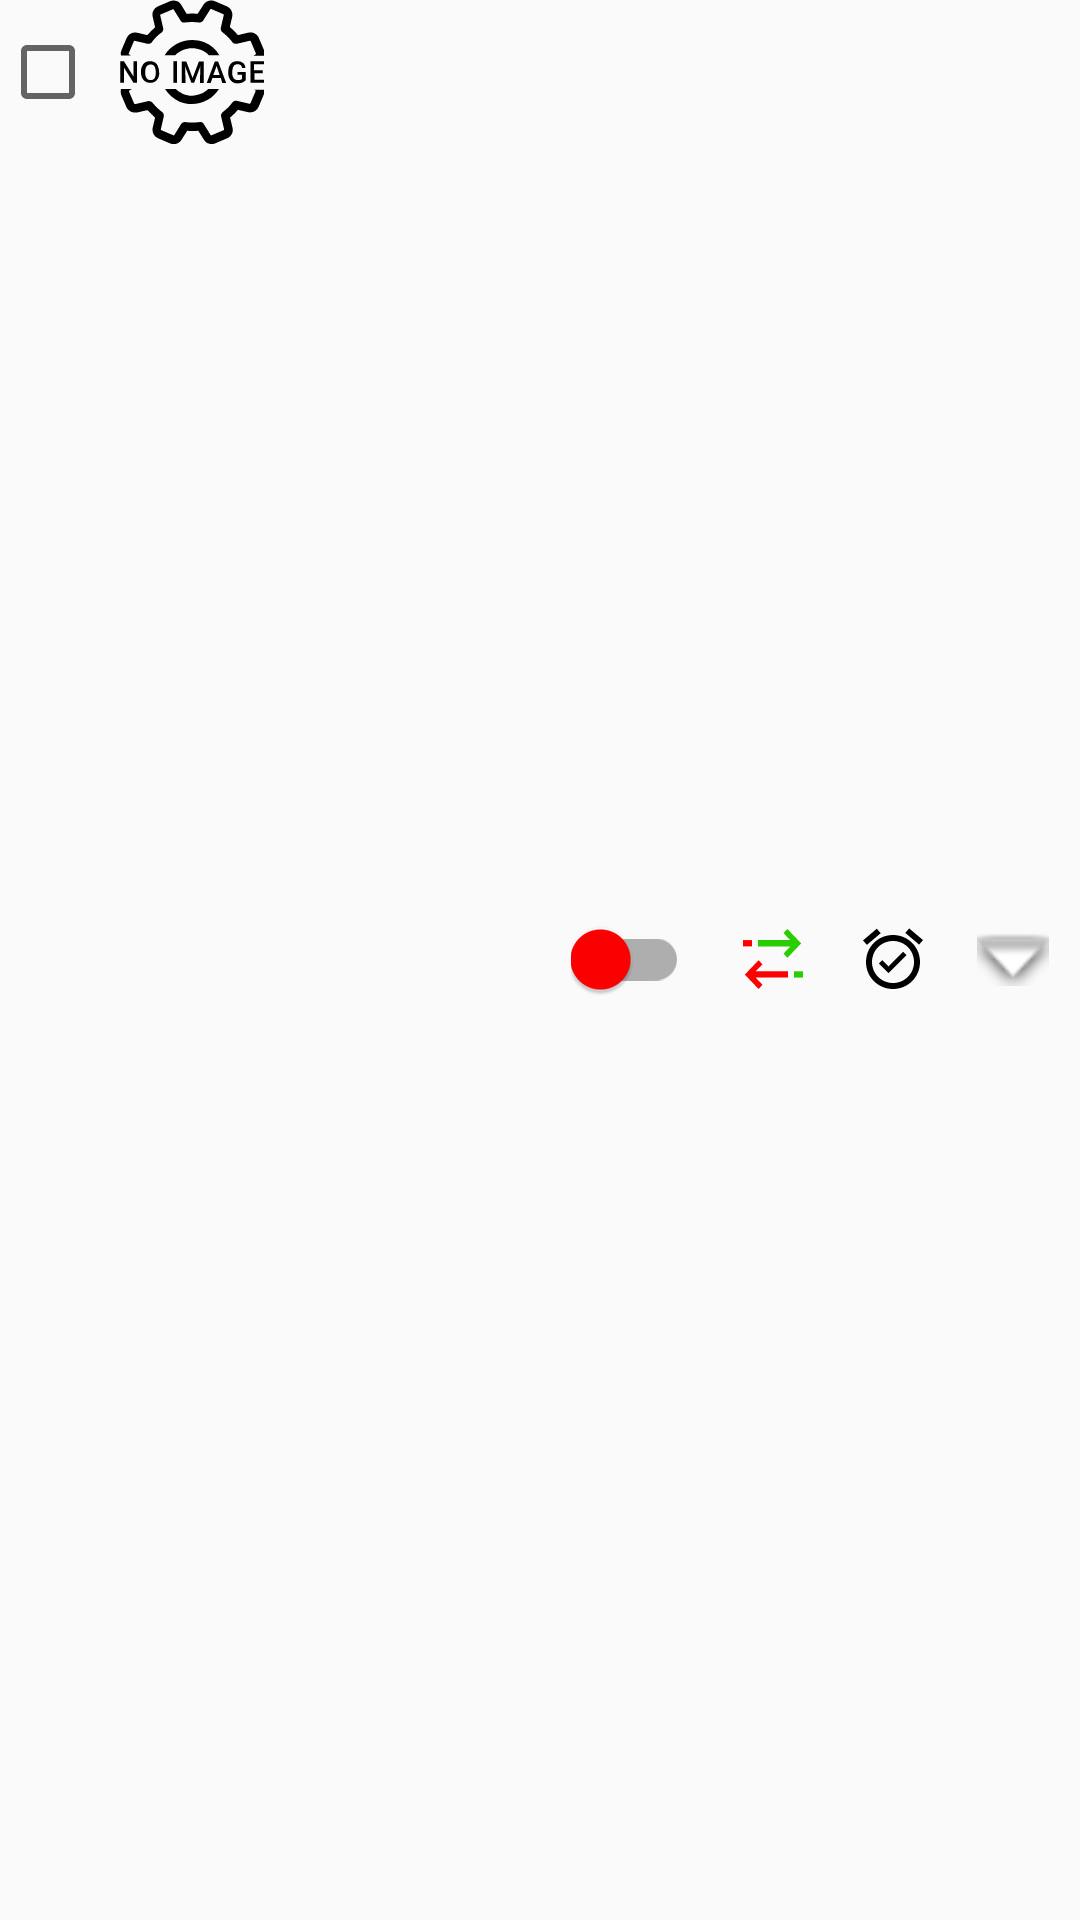

Write the Android layout XML for this screen, with the resource values it uses.
<!-- AndroidManifest.xml: application theme AppTheme -->
<!-- res/layout/device_item.xml -->
<?xml version="1.0" encoding="utf-8"?>
<LinearLayout xmlns:android="http://schemas.android.com/apk/res/android"
              xmlns:app="http://schemas.android.com/apk/res-auto"
              xmlns:tools="http://schemas.android.com/tools"
              android:layout_width="match_parent"
              android:layout_height="wrap_content"
              android:layout_marginBottom="8dp"
              android:layout_marginTop="8dp"
              android:orientation="horizontal">

    <LinearLayout
        android:layout_width="0dp"
        android:layout_height="wrap_content"
        android:layout_weight="1"
        android:orientation="horizontal">

        <CheckBox
            android:id="@+id/checkbox"
            android:layout_width="wrap_content"
            android:layout_height="wrap_content"
            android:layout_gravity="center_vertical"/>

        <ImageView
            android:layout_width="48dp"
            android:layout_height="48dp"
            android:layout_gravity="center_vertical"
            android:layout_marginLeft="8dp"
            android:contentDescription="@string/folder"
            app:srcCompat="@drawable/no_image_selected"/>

        <LinearLayout
            android:layout_width="wrap_content"
            android:layout_height="wrap_content"
            android:layout_marginLeft="8dp"
            android:layout_gravity="center_vertical"
            android:orientation="vertical">

            <TextView
                android:id="@+id/group_name"
                android:layout_width="match_parent"
                android:layout_height="wrap_content"
                android:textColor="@android:color/black"
                android:textStyle="bold"
                tools:text="Some group"/>

            <TextView
                android:id="@+id/group_status"
                android:layout_width="match_parent"
                android:layout_height="wrap_content"
                android:textColor="@android:color/darker_gray"
                tools:text="Some group"/>

        </LinearLayout>

    </LinearLayout>

    <LinearLayout
        android:layout_width="0dp"
        android:layout_height="wrap_content"
        android:layout_gravity="center_vertical"
        android:layout_weight="1"
        android:gravity="center">

        <android.support.v7.widget.SwitchCompat
            android:id="@+id/group_switch"
            android:layout_width="wrap_content"
            android:layout_height="wrap_content"
            android:background="@null"
            android:theme="@style/SwitchStyle"/>

        <ImageView
            android:id="@+id/group_swap_state"
            android:layout_width="24dp"
            android:layout_height="24dp"
            android:layout_marginLeft="16dp"
            android:contentDescription="@string/swap_group_state"
            app:srcCompat="@drawable/toggle_active"/>

        <ImageView
            android:id="@+id/clock"
            android:layout_width="24dp"
            android:layout_height="24dp"
            android:layout_marginLeft="16dp"
            android:contentDescription="@string/alarm_for_group"
            app:srcCompat="@drawable/alarm_activated"/>

        <ImageView
            android:id="@+id/lock"
            android:layout_width="24dp"
            android:layout_height="24dp"
            android:layout_marginLeft="16dp"
            android:contentDescription="@string/group_lock"
            android:src="@android:drawable/arrow_down_float"/>

    </LinearLayout>

</LinearLayout>
<!-- resources referenced by this layout -->
<resources>
  <!-- drawable alarm_activated (drawable) -->
  <vector xmlns:android="http://schemas.android.com/apk/res/android"
          android:width="24dp"
          android:height="24dp"
          android:viewportWidth="24.0"
          android:viewportHeight="24.0">
      <path
          android:fillColor="#FF000000"
          android:pathData="M22,5.7l-4.6,-3.9l-1.3,1.5l4.6,3.9L22,5.7zM7.9,3.4l-1.3,-1.5l-4.6,3.9l1.3,1.5L7.9,3.4zM12,4c-5,0 -9,4 -9,9s4,9 9,9c5,0 9,-4 9,-9S17,4 12,4zM12,20c-3.9,0 -7,-3.1 -7,-7s3.1,-7 7,-7s7,3.1 7,7S15.9,20 12,20zM10.5,14.5l-2.1,-2.1l-1.1,1.1l3.2,3.2l6,-6l-1.1,-1.1L10.5,14.5z"/>
  </vector>
  <!-- drawable no_image_selected: vector/xml drawable (drawable, 4531 chars, omitted) -->
  <!-- drawable toggle_active (drawable) -->
  <vector xmlns:android="http://schemas.android.com/apk/res/android"
          android:width="24dp"
          android:height="24dp"
          android:viewportWidth="24.0"
          android:viewportHeight="24.0">
      <path
          android:pathData="M7.2,22l1.3,-1.4l-1.9,-2l-0.4,-0.4l10.8,0l0,-2.1l-10.8,0l0.4,-0.4l1.9,-1.9l-1.3,-1.4l-4.6,4.8z"
          android:fillColor="#FF0000"/>
      <path
          android:pathData="M16.8,11.6l4.6,-4.8l-4.6,-4.8l-1.3,1.3l1.8,2l0.5,0.4l-10.8,0l0,2.1l10.8,0l-0.4,0.4l-1.9,2z"
          android:fillColor="#28CE00"/>
      <path
          android:pathData="M2,5.7h3v2.1h-3z"
          android:fillColor="#FF0000"/>
      <path
          android:pathData="M19,16.1h3v2.1h-3z"
          android:fillColor="#28CE00"/>
  </vector>
  <string name="folder">folder</string>
  <string name="swap_group_state">swap_group_state</string>
  <style name="SwitchStyle">
          <item name="colorControlActivated">@color/customGreen</item>
          <item name="colorSwitchThumbNormal">@color/customRed</item>
      </style>
  <style name="AppTheme" parent="Theme.AppCompat.Light.DarkActionBar">
          
          <item name="colorPrimary">@color/colorPrimary</item>
          <item name="colorPrimaryDark">@color/colorPrimaryDark</item>
          <item name="colorAccent">@color/colorAccent</item>
      </style>
  <color name="customGreen">#09bb00</color>
  <color name="customRed">#ff0000</color>
  <color name="colorPrimary">@color/lighterGrey</color>
  <color name="colorPrimaryDark">@color/darkerGrey</color>
  <color name="colorAccent">@color/lightBlueActiveElement</color>
  <color name="lighterGrey">#313741</color>
  <color name="darkerGrey">#282d35</color>
  <color name="lightBlueActiveElement">#00c0ff</color>
</resources>
